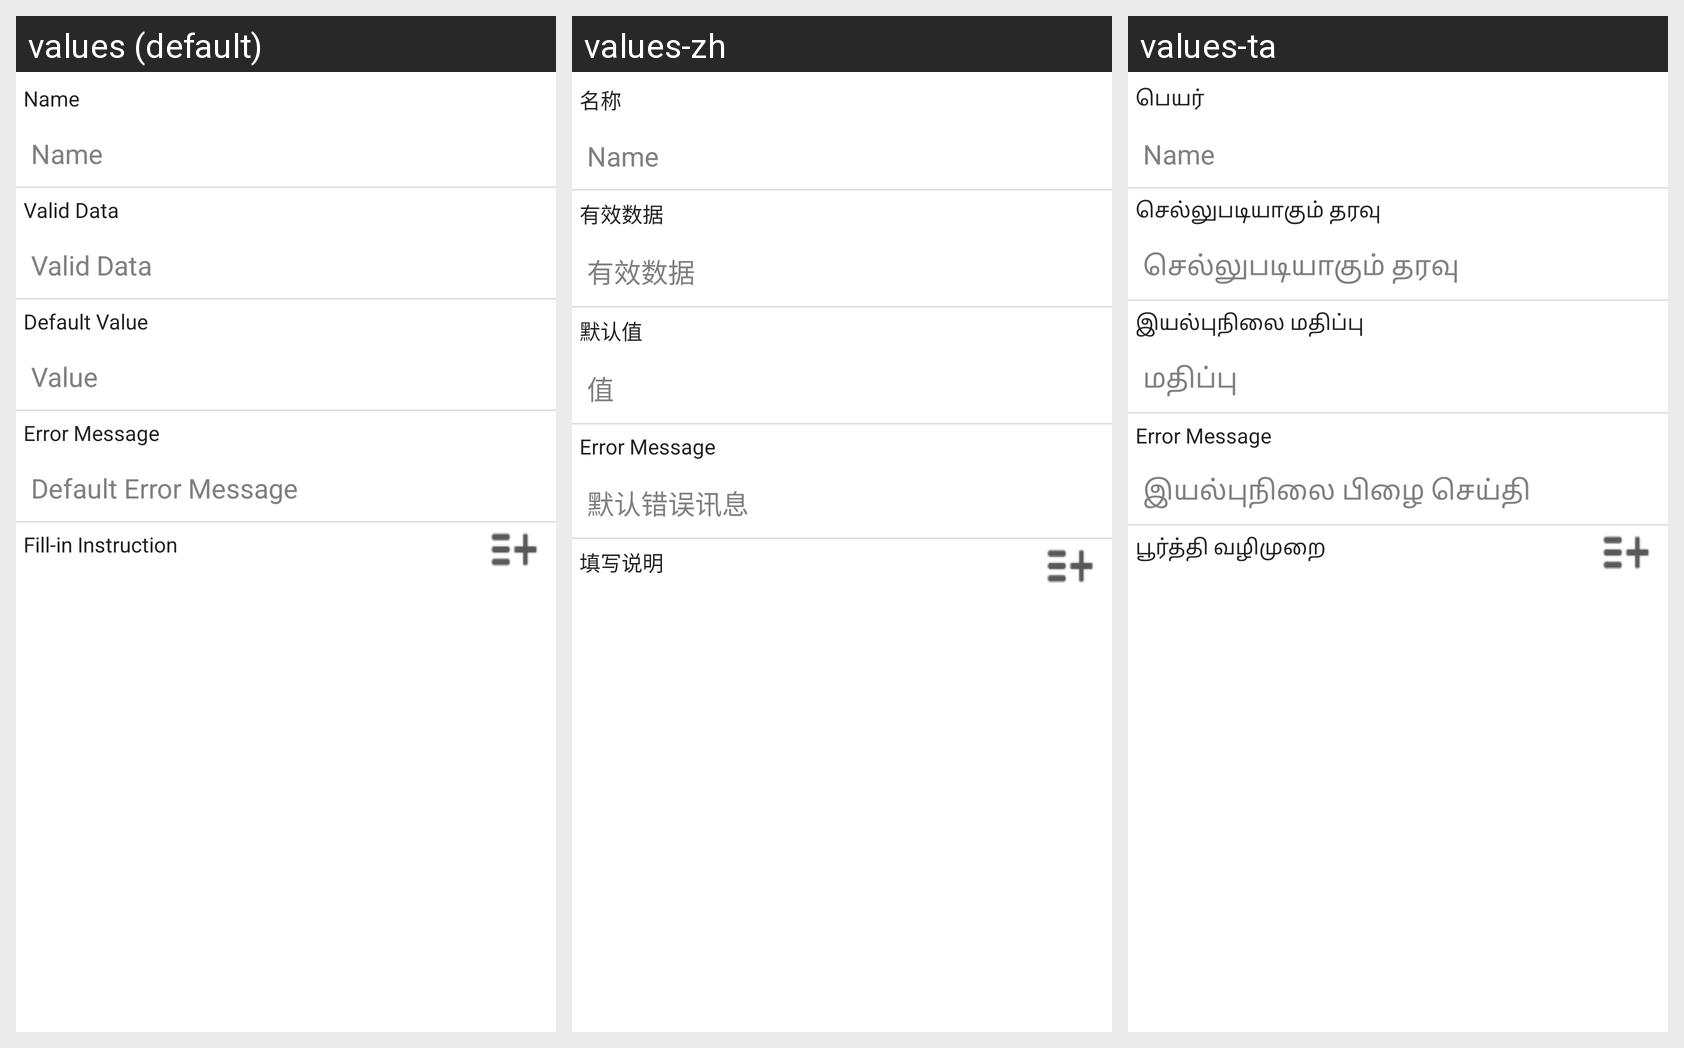

The same Android screen rendered under several of its app's locales, left to right. List the strings drawn on it with the default value and each locale's translation.
Android screen res/layout/text_input.xml rendered under 3 locales, left to right: values (default), values-zh, values-ta. Device: Nexus 5 (rendered at 1080×1920; each locale shown at half size, 540×960, under a caption strip naming it); theme Theme.OTPMain.
Strings drawn on this screen, with the default value and each locale's value (text and hints the layout hard-codes, and strings that could not be matched under every locale, appear in the picture but are not listed):

name
  values: Name
  values-zh: 名称
  values-ta: பெயர்

valid_data
  values: Valid Data
  values-zh: 有效数据
  values-ta: செல்லுபடியாகும் தரவு

default_value
  values: Default Value
  values-zh: 默认值
  values-ta: இயல்புநிலை மதிப்பு

value
  values: Value
  values-zh: 值
  values-ta: மதிப்பு

default_error_message
  values: Default Error Message
  values-zh: 默认错误讯息
  values-ta: இயல்புநிலை பிழை செய்தி

instruction
  values: Fill-in Instruction
  values-zh: 填写说明
  values-ta: பூர்த்தி வழிமுறை
